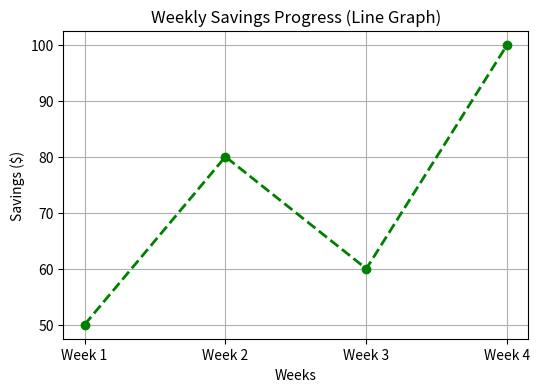
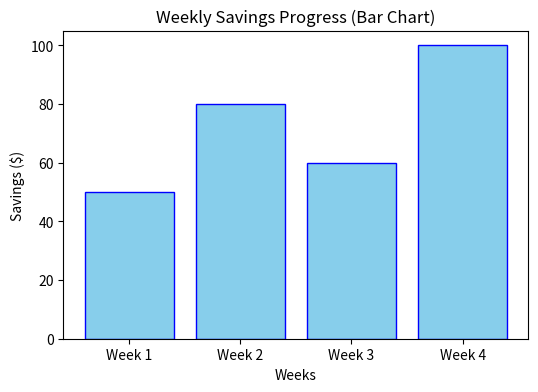

The matplotlib source for these figures, in order:
import matplotlib.pyplot as plt

# 1. Data for weekly savings
weeks = ["Week 1", "Week 2", "Week 3", "Week 4"]
savings = [50, 80, 60, 100]

# 2. Line Graph (with customized line style)
plt.figure(figsize=(6, 4))
plt.plot(
    weeks, savings, color="green", marker="o", linestyle="--", linewidth=2
)
plt.title("Weekly Savings Progress (Line Graph)")
plt.xlabel("Weeks")
plt.ylabel("Savings ($)")
plt.grid(True)
plt.show()

# 3. Bar Chart (for comparison)
plt.figure(figsize=(6, 4))
plt.bar(weeks, savings, color="skyblue", edgecolor="blue")
plt.title("Weekly Savings Progress (Bar Chart)")
plt.xlabel("Weeks")
plt.ylabel("Savings ($)")
plt.show()
